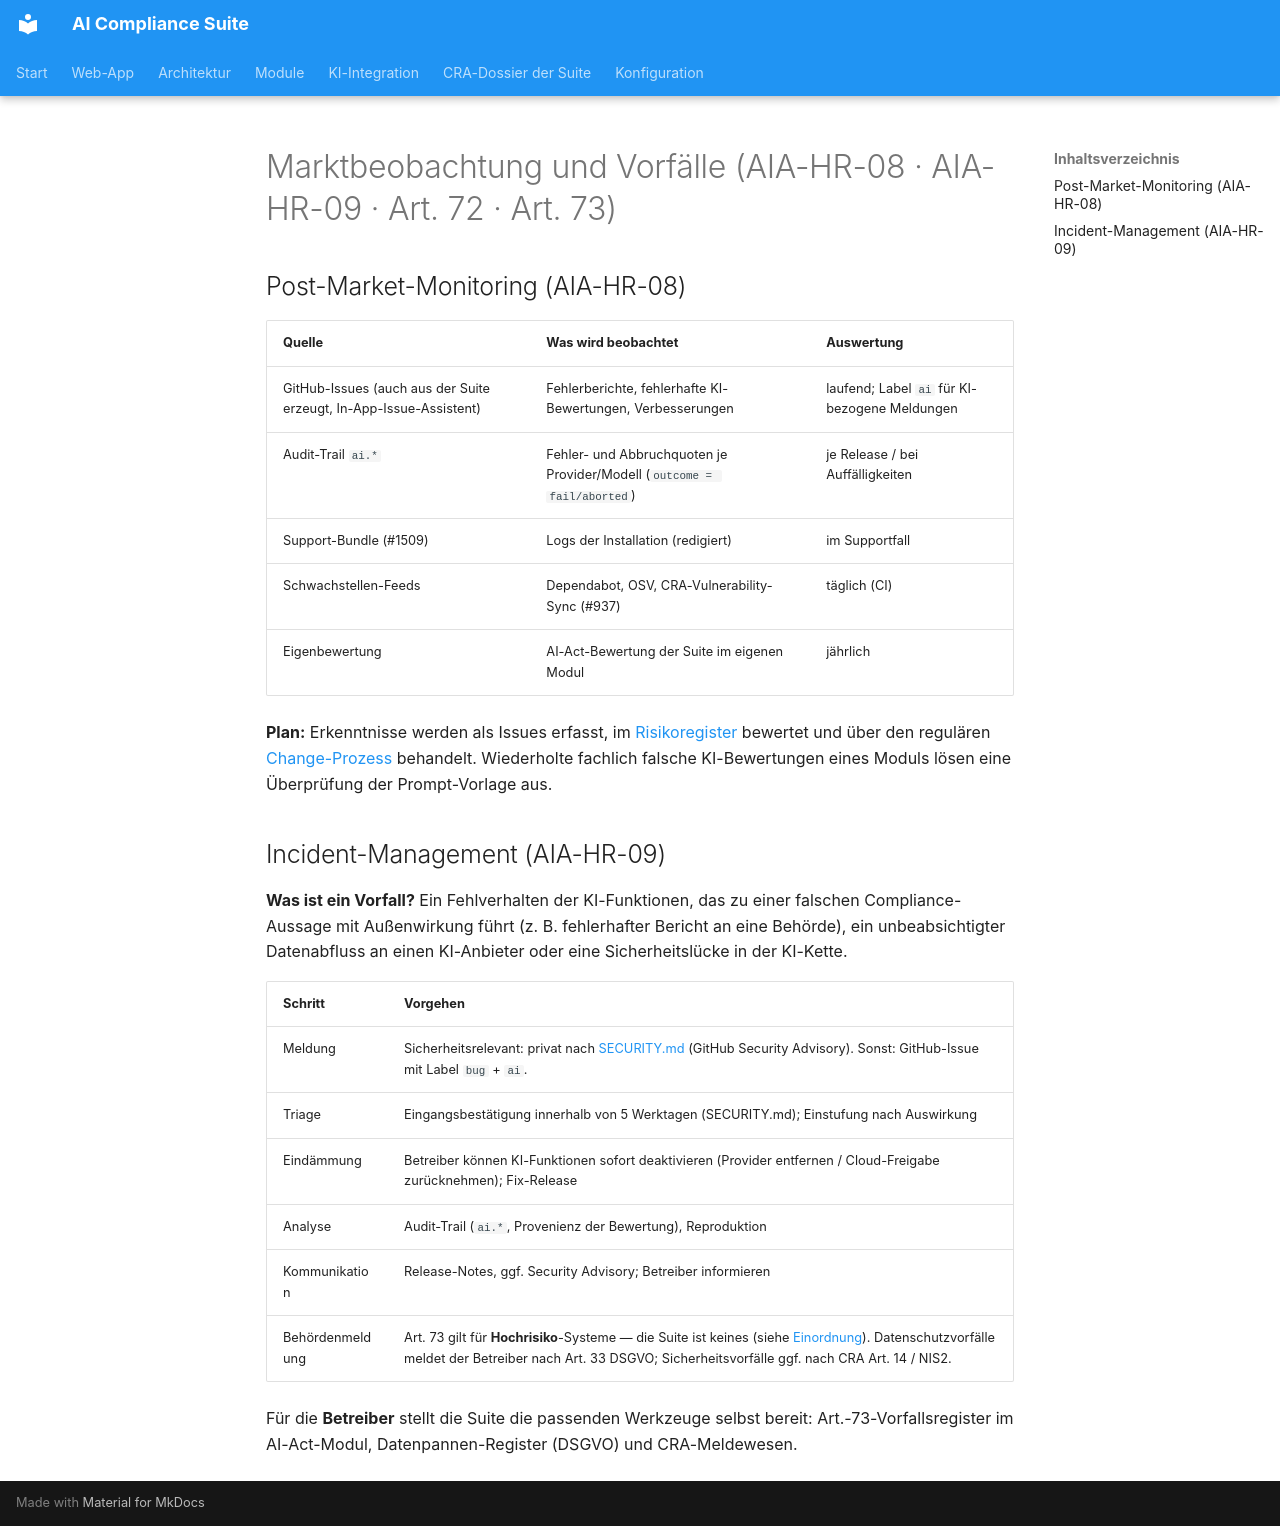

repository: martinzeifang/aics-public · page: ai/aiact-dossier/marktbeobachtung-vorfaelle/index.html · generator: mkdocs

# Marktbeobachtung und Vorfälle (AIA-HR-08 · AIA-HR-09 · Art. 72 · Art. 73)

## Post-Market-Monitoring (AIA-HR-08)

| Quelle | Was wird beobachtet | Auswertung |
|---|---|---|
| GitHub-Issues (auch aus der Suite erzeugt, In-App-Issue-Assistent) | Fehlerberichte, fehlerhafte KI-Bewertungen, Verbesserungen | laufend; Label `ai` für KI-bezogene Meldungen |
| Audit-Trail `ai.*` | Fehler- und Abbruchquoten je Provider/Modell (`outcome = fail/aborted`) | je Release / bei Auffälligkeiten |
| Support-Bundle (#1509) | Logs der Installation (redigiert) | im Supportfall |
| Schwachstellen-Feeds | Dependabot, OSV, CRA-Vulnerability-Sync (#937) | täglich (CI) |
| Eigenbewertung | AI-Act-Bewertung der Suite im eigenen Modul | jährlich |

**Plan:** Erkenntnisse werden als Issues erfasst, im [Risikoregister](risikomanagement.md)
bewertet und über den regulären [Change-Prozess](qms-change-management.md) behandelt. Wiederholte
fachlich falsche KI-Bewertungen eines Moduls lösen eine Überprüfung der Prompt-Vorlage aus.

## Incident-Management (AIA-HR-09)

**Was ist ein Vorfall?** Ein Fehlverhalten der KI-Funktionen, das zu einer falschen
Compliance-Aussage mit Außenwirkung führt (z. B. fehlerhafter Bericht an eine Behörde), ein
unbeabsichtigter Datenabfluss an einen KI-Anbieter oder eine Sicherheitslücke in der KI-Kette.

| Schritt | Vorgehen |
|---|---|
| Meldung | Sicherheitsrelevant: privat nach [SECURITY.md](https://github.com/martinzeifang/AI_Compliance_Suite/blob/main/SECURITY.md) (GitHub Security Advisory). Sonst: GitHub-Issue mit Label `bug` + `ai`. |
| Triage | Eingangsbestätigung innerhalb von 5 Werktagen (SECURITY.md); Einstufung nach Auswirkung |
| Eindämmung | Betreiber können KI-Funktionen sofort deaktivieren (Provider entfernen / Cloud-Freigabe zurücknehmen); Fix-Release |
| Analyse | Audit-Trail (`ai.*`, Provenienz der Bewertung), Reproduktion |
| Kommunikation | Release-Notes, ggf. Security Advisory; Betreiber informieren |
| Behördenmeldung | Art. 73 gilt für **Hochrisiko**-Systeme — die Suite ist keines (siehe [Einordnung](index.md#einordnung)). Datenschutzvorfälle meldet der Betreiber nach Art. 33 DSGVO; Sicherheitsvorfälle ggf. nach CRA Art. 14 / NIS2. |

Für die **Betreiber** stellt die Suite die passenden Werkzeuge selbst bereit: Art.-73-Vorfallsregister
im AI-Act-Modul, Datenpannen-Register (DSGVO) und CRA-Meldewesen.
